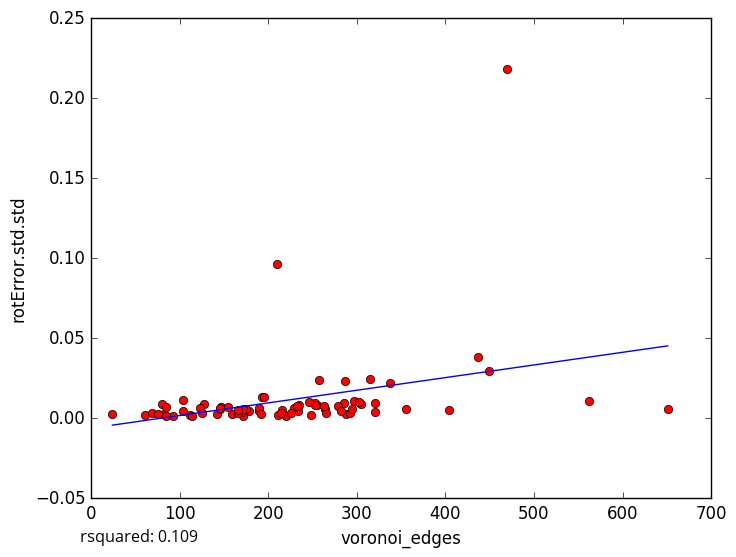

Source data for this figure (header and first rows):
voronoi_edges, rotError.std.std
651, 0.005687
469, 0.2184
264, 0.005809
288, 0.002382
178, 0.004438
61, 0.002212
92, 0.001249
229, 0.006708
404, 0.005264
305, 0.009132
171, 0.001098
112, 0.00182
104, 0.01158
82, 0.002426
80, 0.008818
114, 0.001552
85, 0.001336
69, 0.003303
234, 0.004278
297, 0.01082
285, 0.009397
159, 0.00241
449, 0.02962
257, 0.0239
210, 0.0967
337, 0.02203
147, 0.006932
155, 0.007196
85, 0.007297
253, 0.009281
220, 0.001463
292, 0.003452
287, 0.02352
189, 0.004315
562, 0.01092
437, 0.03846
303, 0.01016
356, 0.006049
75, 0.002372
216, 0.005333
235, 0.007988
104, 0.004806
320, 0.009313
321, 0.003585
128, 0.009075
211, 0.001979
279, 0.007527
315, 0.02452
193, 0.01316
255, 0.008169
175, 0.005962
282, 0.004685
142, 0.002904
190, 0.006647
146, 0.005937
265, 0.003169
170, 0.004085
263, 0.00741
166, 0.003583
192, 0.002956
... 18 more rows
